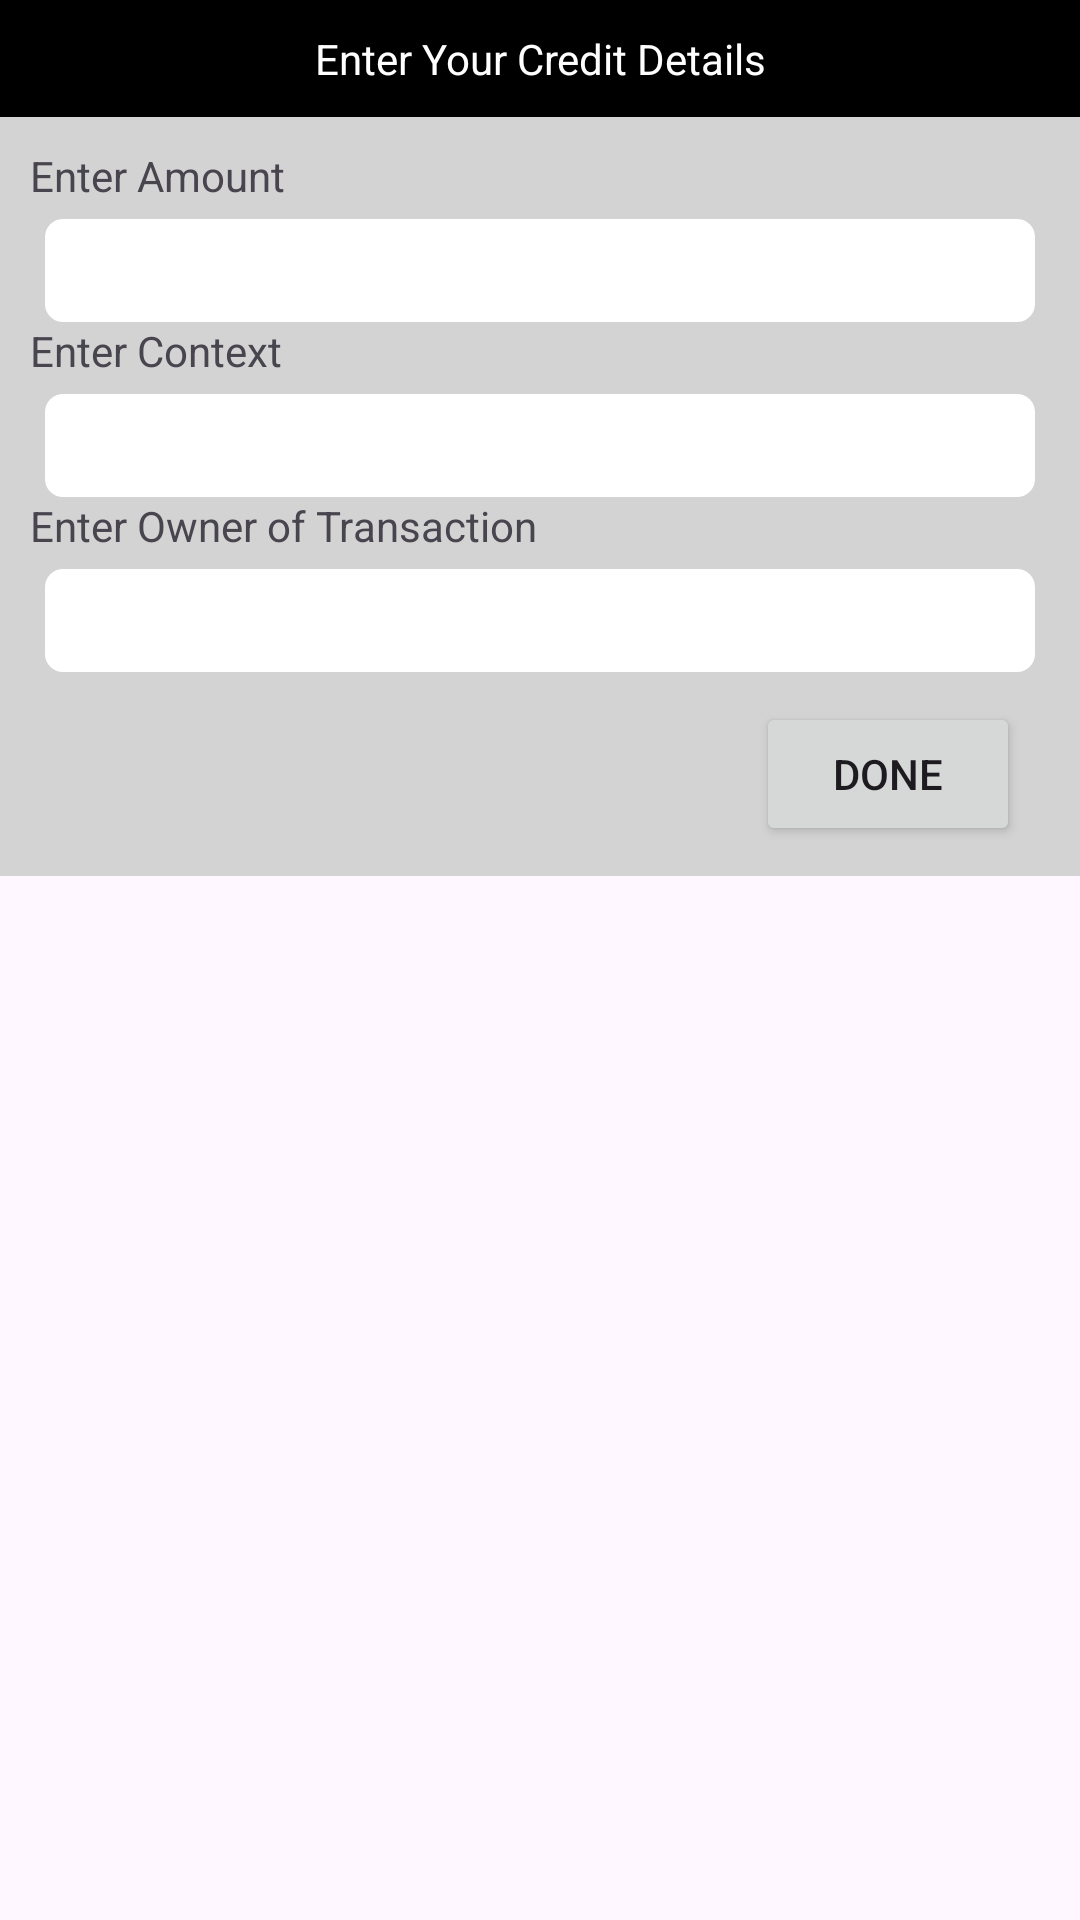

Layout XML and referenced resources for this Android screen:
<!-- AndroidManifest.xml: application theme Theme.Keeper -->
<!-- res/layout/credit_fragment.xml -->
<?xml version="1.0" encoding="utf-8"?>
<FrameLayout
    xmlns:android="http://schemas.android.com/apk/res/android"
    android:layout_width="match_parent"
    android:layout_marginHorizontal="20dp"
    android:layout_height="wrap_content">
    <RelativeLayout
        android:background="#d3d3d3"
        android:layout_width="match_parent"
        android:layout_height="wrap_content"
        android:gravity="center_horizontal">

            <TextView
                android:layout_width="match_parent"
                android:layout_height="wrap_content"
                android:padding="10dp"
                android:id="@+id/heading"
                android:text="Enter Your Credit Details"
                android:background="@color/black"
                android:textColor="@color/white"
                android:layout_marginBottom="10dp"
                android:gravity="center"/>
        <LinearLayout
            android:layout_width="match_parent"
            android:layout_height="wrap_content"
            android:orientation="vertical"
            android:paddingHorizontal="10dp"
            android:layout_below="@+id/heading"
            >
        <LinearLayout
            android:layout_width="match_parent"
            android:layout_height="wrap_content"
            android:orientation="vertical">
            <TextView
                android:layout_width="wrap_content"
                android:layout_height="wrap_content"
                android:layout_marginBottom="5dp"
                android:text="Enter Amount"/>
            <EditText
                android:layout_width="match_parent"
                android:layout_height="wrap_content"
                android:background="@drawable/edittextstyle"
                android:id="@+id/creditAmount"
                android:layout_marginHorizontal="5dp"
                android:padding="5dp"/>

        </LinearLayout>
            <LinearLayout
                android:layout_width="match_parent"
                android:layout_height="wrap_content"
                android:orientation="vertical">
                <TextView
                    android:layout_width="wrap_content"
                    android:layout_height="wrap_content"
                    android:layout_marginBottom="5dp"
                    android:text="Enter Context"/>
                <EditText
                    android:layout_width="match_parent"
                    android:layout_height="wrap_content"
                    android:background="@drawable/edittextstyle"
                    android:id="@+id/creditAmount"
                    android:layout_marginHorizontal="5dp"
                    android:padding="5dp"/>

            </LinearLayout>
            <LinearLayout
                android:layout_width="match_parent"
                android:layout_height="wrap_content"
                android:orientation="vertical">
                <TextView
                    android:layout_width="wrap_content"
                    android:layout_height="wrap_content"
                    android:layout_marginBottom="5dp"
                    android:text="Enter Owner of Transaction"/>
                <EditText
                    android:layout_width="match_parent"
                    android:layout_height="wrap_content"
                    android:background="@drawable/edittextstyle"
                    android:id="@+id/creditAmount"
                    android:layout_marginHorizontal="5dp"
                    android:padding="5dp"/>

            </LinearLayout>
            <RelativeLayout
                android:layout_width="match_parent"
                android:layout_height="wrap_content"
                >
            <Button
                android:layout_width="wrap_content"
                android:layout_height="wrap_content"
                android:paddingHorizontal="5dp"
                android:layout_alignParentRight="true"
                android:layout_margin="10dp"
                android:text="Done"
                />
            </RelativeLayout>






        </LinearLayout>




    </RelativeLayout>

</FrameLayout>
<!-- resources referenced by this layout -->
<resources>
  <!-- drawable edittextstyle (drawable) -->
  <?xml version="1.0" encoding="utf-8"?>
  <shape xmlns:android="http://schemas.android.com/apk/res/android">
      <solid android:color="@color/white"/>
      <corners android:radius="6dp"/>
      <padding android:right="4dp"
          android:bottom="4dp"
          android:left="4dp"
          android:top="4dp"/>
  
  </shape>
  <style name="Theme.Keeper" parent="Base.Theme.Keeper" />
  <style name="Base.Theme.Keeper" parent="Theme.Material3.DayNight.NoActionBar">
          
          
      </style>
  <!-- not gathered from this repository: default colours our renderer supplied (Android Studio template values) -->
  <color name="black">#FF000000</color>
  <color name="white">#FFFFFFFF</color>
</resources>
